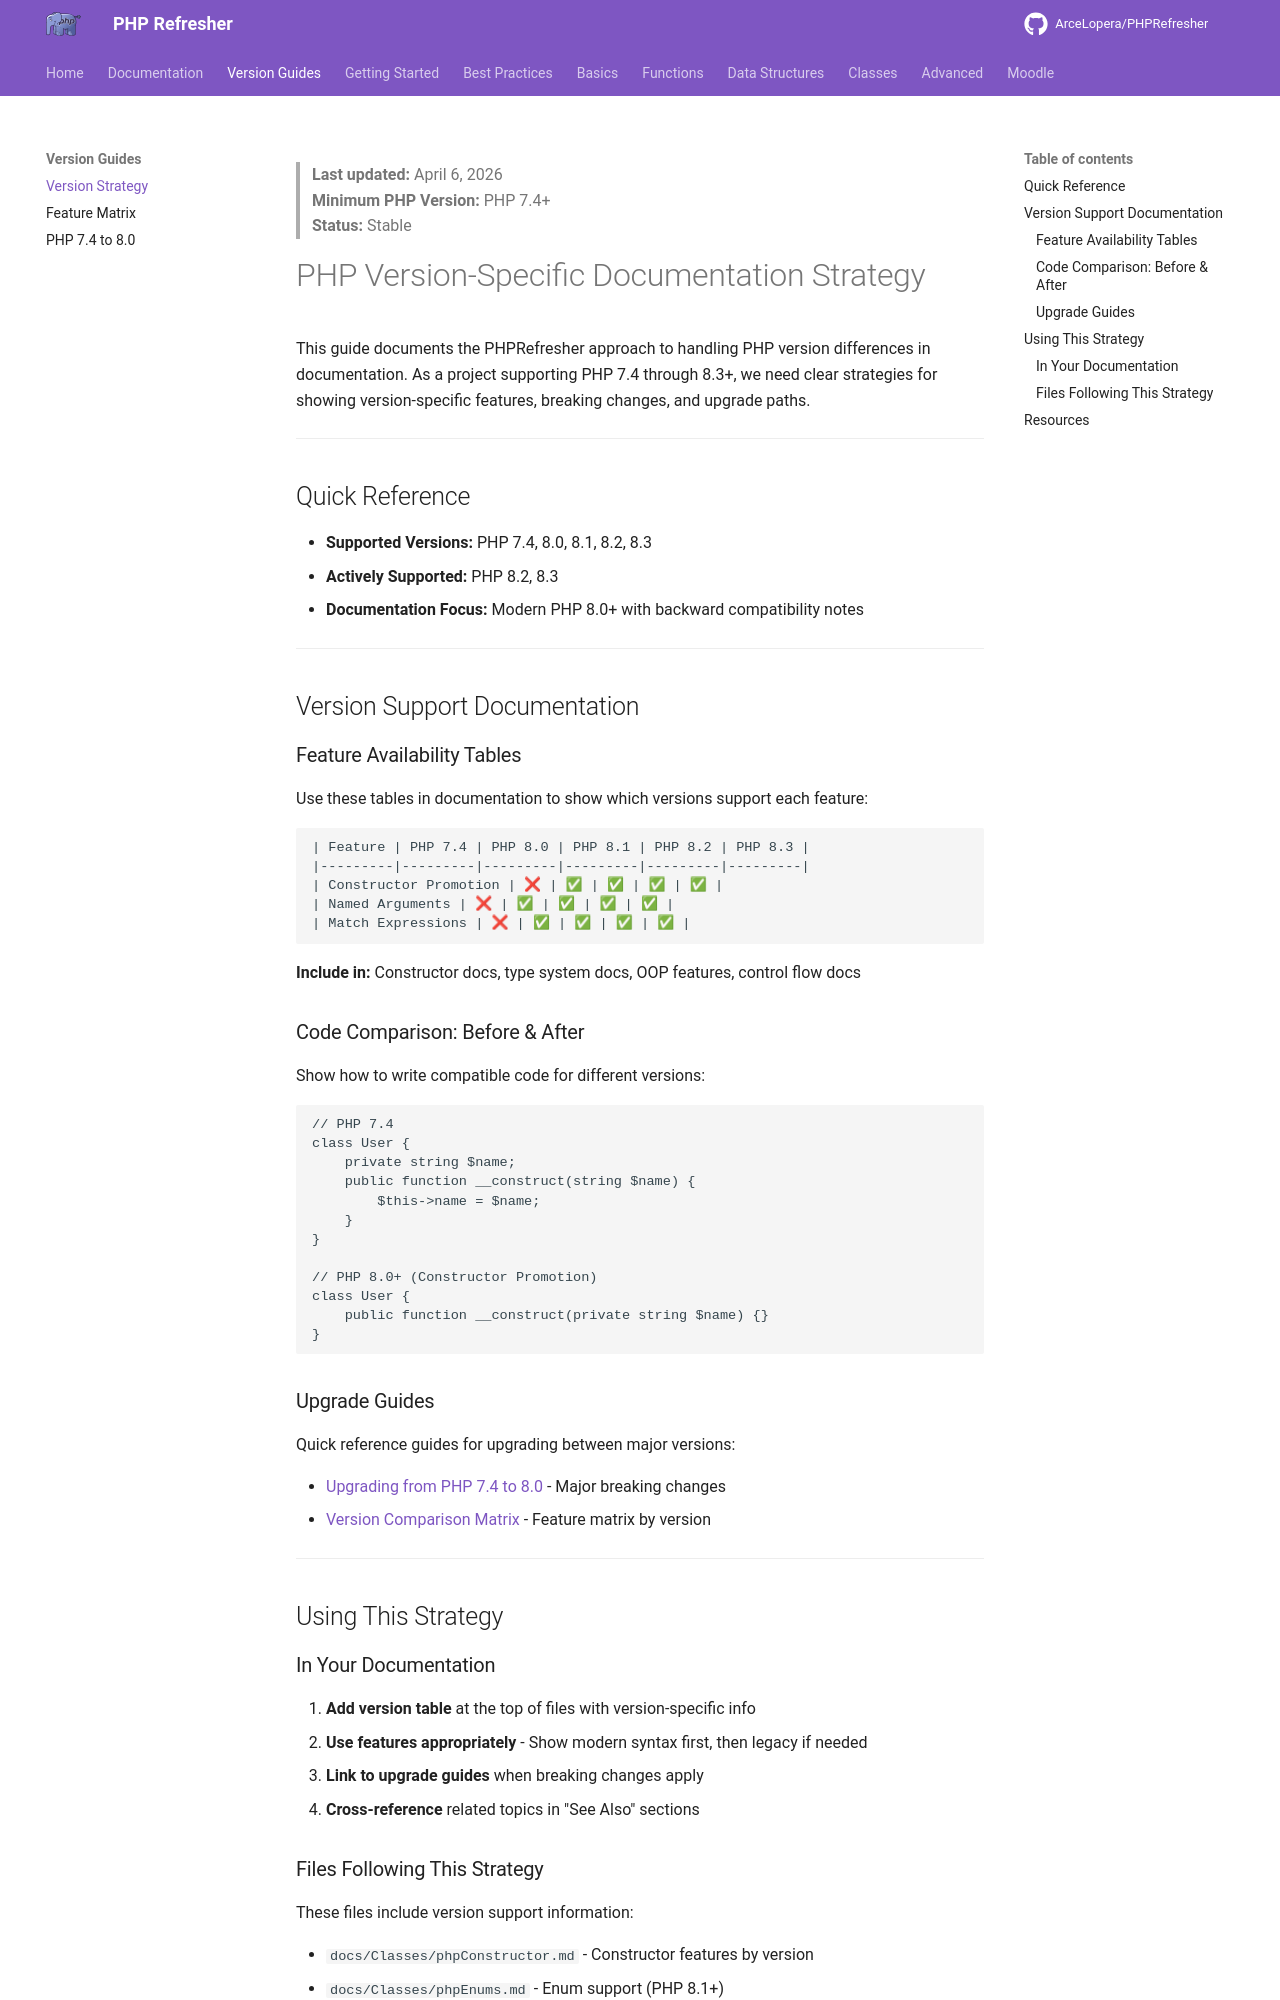

repository: ArceLopera/PHPRefresher · page: VERSION-STRATEGY/index.html · generator: mkdocs

> **Last updated:** April 6, 2026  
> **Minimum PHP Version:** PHP 7.4+  
> **Status:** Stable

# PHP Version-Specific Documentation Strategy

This guide documents the PHPRefresher approach to handling PHP version differences in documentation. As a project supporting PHP 7.4 through 8.3+, we need clear strategies for showing version-specific features, breaking changes, and upgrade paths.

---

## Quick Reference

- **Supported Versions:** PHP 7.4, 8.0, 8.1, 8.2, 8.3
- **Actively Supported:** PHP 8.2, 8.3
- **Documentation Focus:** Modern PHP 8.0+ with backward compatibility notes

---

## Version Support Documentation

### Feature Availability Tables

Use these tables in documentation to show which versions support each feature:

```markdown
| Feature | PHP 7.4 | PHP 8.0 | PHP 8.1 | PHP 8.2 | PHP 8.3 |
|---------|---------|---------|---------|---------|---------|
| Constructor Promotion | ❌ | ✅ | ✅ | ✅ | ✅ |
| Named Arguments | ❌ | ✅ | ✅ | ✅ | ✅ |
| Match Expressions | ❌ | ✅ | ✅ | ✅ | ✅ |
```

**Include in:** Constructor docs, type system docs, OOP features, control flow docs

### Code Comparison: Before & After

Show how to write compatible code for different versions:

```php
// PHP 7.4
class User {
    private string $name;
    public function __construct(string $name) {
        $this->name = $name;
    }
}

// PHP 8.0+ (Constructor Promotion)
class User {
    public function __construct(private string $name) {}
}
```

### Upgrade Guides

Quick reference guides for upgrading between major versions:

- [Upgrading from PHP 7.4 to 8.0](getting-started/upgrades/upgrading-from-php-74.md) - Major breaking changes
- [Version Comparison Matrix](getting-started/upgrades/version-comparison.md) - Feature matrix by version

---

## Using This Strategy

### In Your Documentation

1. **Add version table** at the top of files with version-specific info
2. **Use features appropriately** - Show modern syntax first, then legacy if needed
3. **Link to upgrade guides** when breaking changes apply
4. **Cross-reference** related topics in "See Also" sections
